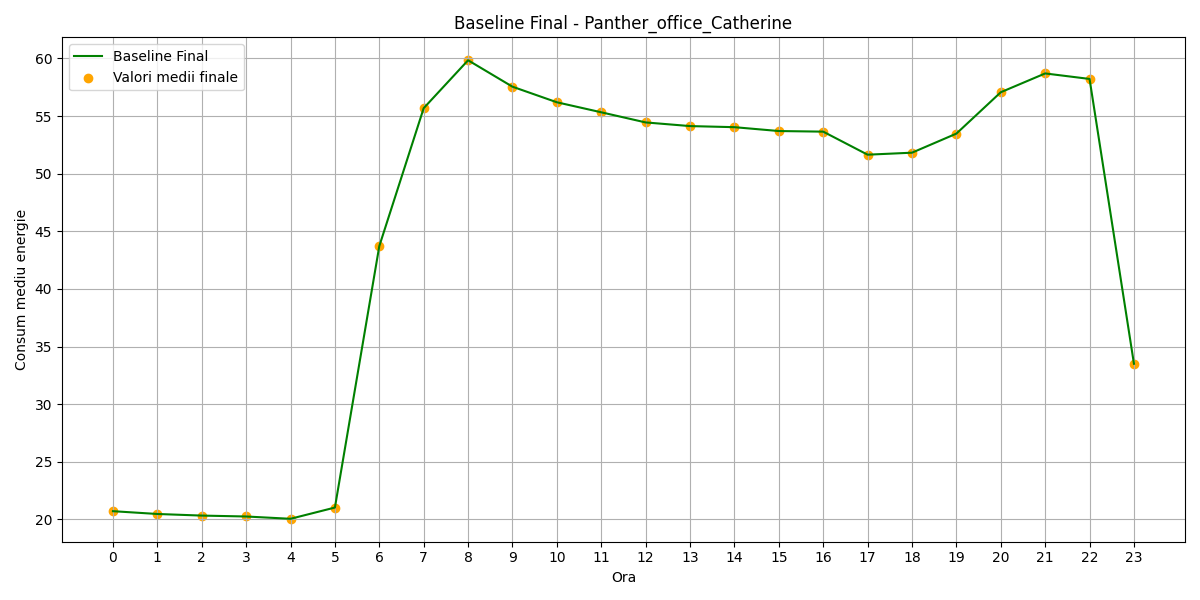

The table this chart was drawn from, first rows:
hour, B(t)_final
0, 20.71
1, 20.47
2, 20.33
3, 20.25
4, 20.05
5, 21.03
6, 43.71
7, 55.69
8, 59.84
9, 57.55
10, 56.2
11, 55.33
12, 54.45
13, 54.13
14, 54.04
15, 53.7
16, 53.65
17, 51.65
18, 51.82
19, 53.48
20, 57.07
21, 58.7
22, 58.22
23, 33.5
